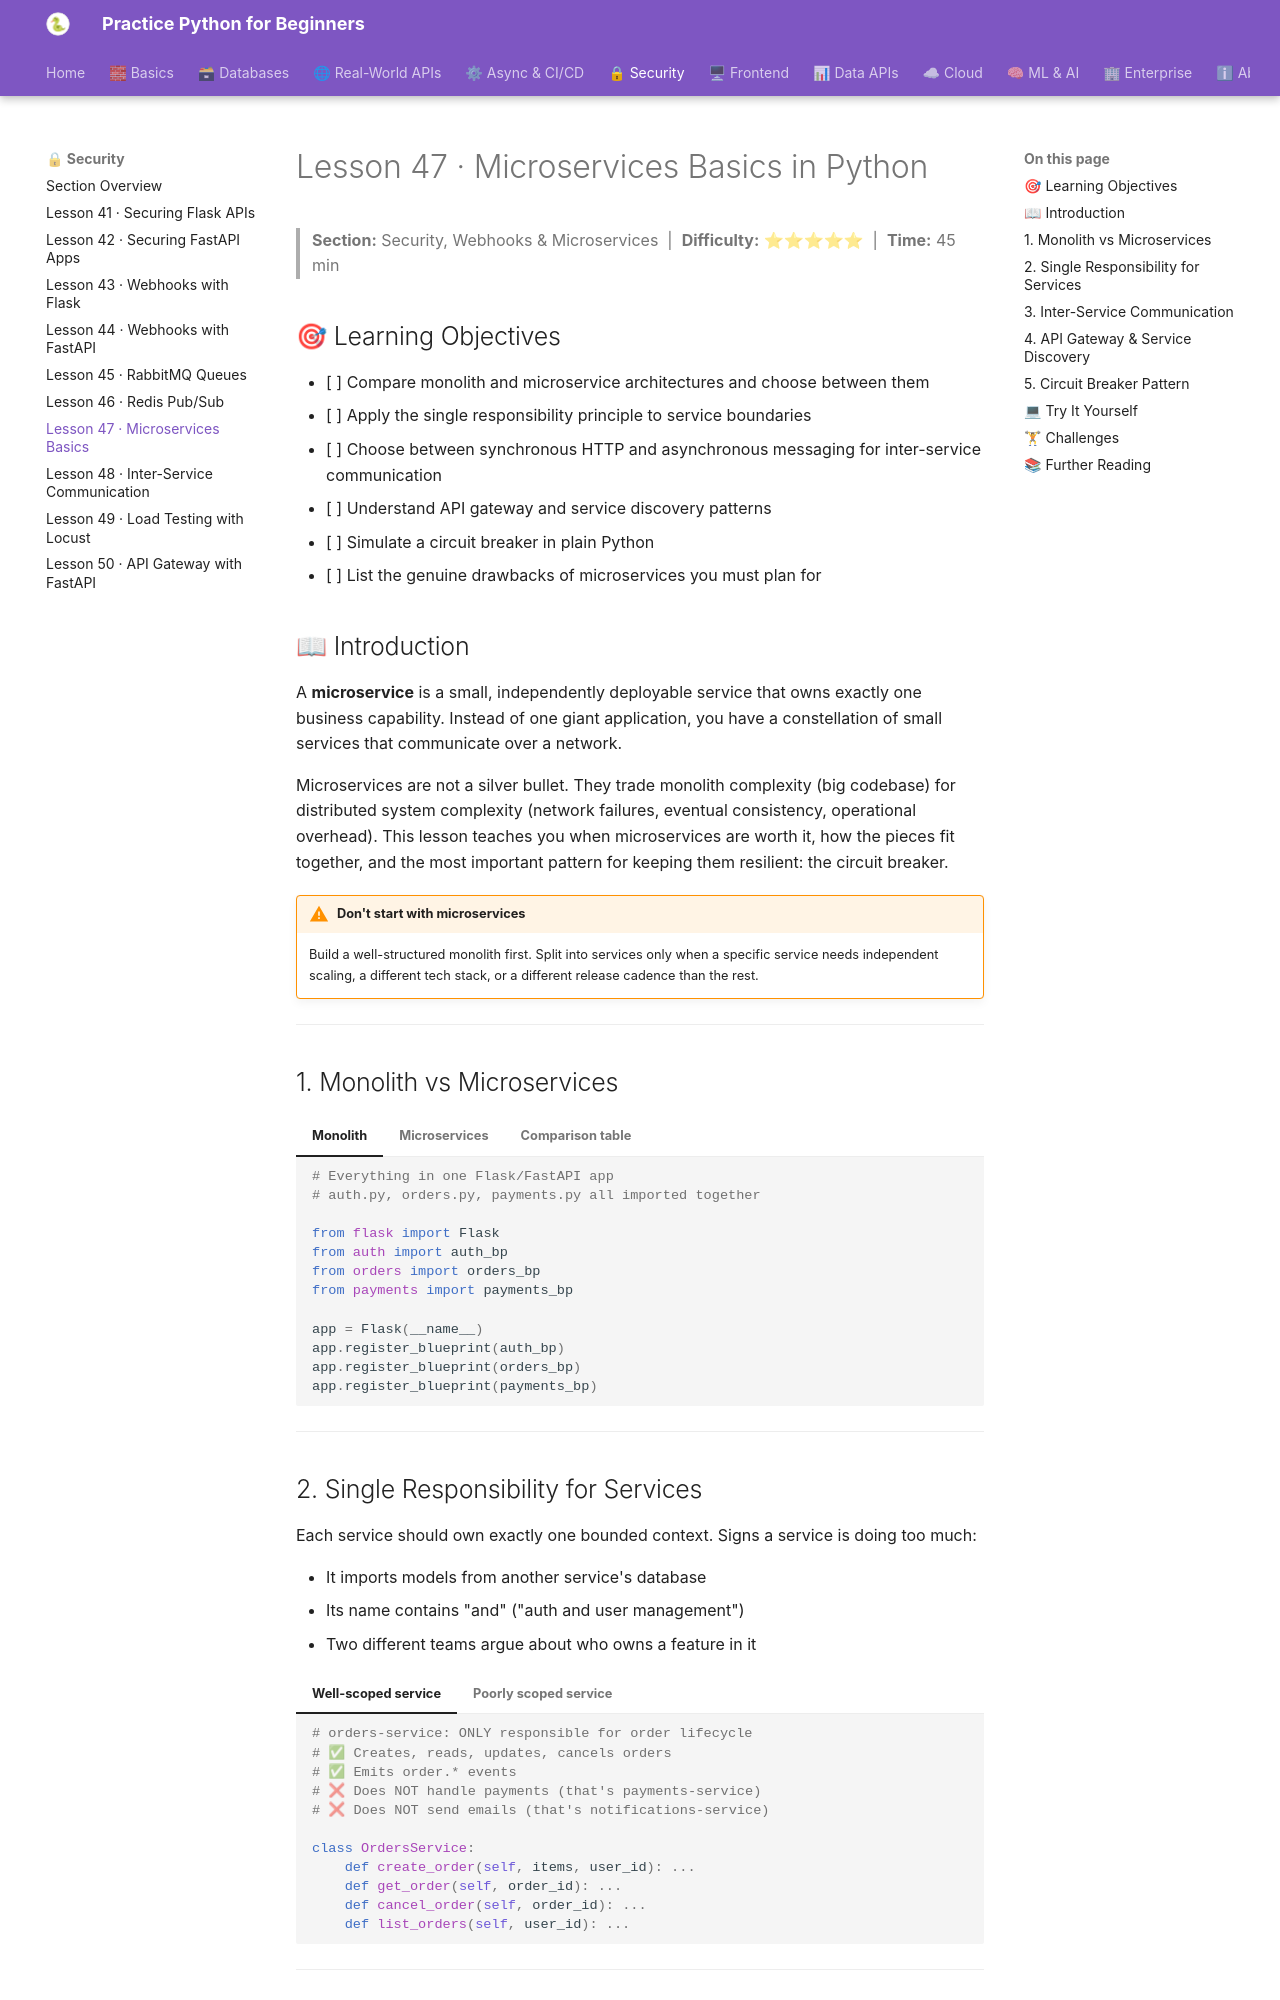

repository: practice-python-for-beginners/practice-python-for-beginners.github.io · page: 05-security/47-microservices-basics/index.html · generator: mkdocs

---
title: "Lesson 47 · Microservices Basics in Python"
description: "Understand monolith vs microservices, single responsibility, inter-service communication patterns, API gateways, service discovery, and the real drawbacks of microservices."
---

# Lesson 47 · Microservices Basics in Python

> **Section:** Security, Webhooks & Microservices &nbsp;|&nbsp; **Difficulty:** ⭐⭐⭐⭐⭐ &nbsp;|&nbsp; **Time:** 45 min

## 🎯 Learning Objectives

- [ ] Compare monolith and microservice architectures and choose between them
- [ ] Apply the single responsibility principle to service boundaries
- [ ] Choose between synchronous HTTP and asynchronous messaging for inter-service communication
- [ ] Understand API gateway and service discovery patterns
- [ ] Simulate a circuit breaker in plain Python
- [ ] List the genuine drawbacks of microservices you must plan for

## 📖 Introduction

A **microservice** is a small, independently deployable service that owns exactly one business capability. Instead of one giant application, you have a constellation of small services that communicate over a network.

Microservices are not a silver bullet. They trade monolith complexity (big codebase) for distributed system complexity (network failures, eventual consistency, operational overhead). This lesson teaches you when microservices are worth it, how the pieces fit together, and the most important pattern for keeping them resilient: the circuit breaker.

!!! warning "Don't start with microservices"
    Build a well-structured monolith first. Split into services only when a specific service needs independent scaling, a different tech stack, or a different release cadence than the rest.

---

## 1. Monolith vs Microservices

=== "Monolith"
    ```python
    # Everything in one Flask/FastAPI app
    # auth.py, orders.py, payments.py all imported together

    from flask import Flask
    from auth import auth_bp
    from orders import orders_bp
    from payments import payments_bp

    app = Flask(__name__)
    app.register_blueprint(auth_bp)
    app.register_blueprint(orders_bp)
    app.register_blueprint(payments_bp)
    ```

=== "Microservices"
    ```
    ┌─────────────────────────────────────────┐
    │              API Gateway :8000          │
    └───┬──────────────┬──────────────────────┘
        │              │
    ┌───▼───┐      ┌───▼────┐      ┌──────────┐
    │ Auth  │      │ Orders │      │ Payments │
    │ :8001 │      │ :8002  │      │ :8003    │
    └───────┘      └───┬────┘      └──────────┘
                       │ async message
                   ┌───▼──────┐
                   │ Inventory│
                   │  :8004   │
                   └──────────┘
    ```

=== "Comparison table"
    | Dimension | Monolith | Microservices |
    |-----------|----------|---------------|
    | Deployment | Deploy whole app | Deploy each service independently |
    | Scaling | Scale whole app | Scale hot services only |
    | Tech stack | One stack | Per-service (polyglot) |
    | Testing | Straightforward | Complex (need mocks / test doubles) |
    | Latency | Function call | Network round-trip |
    | Good for | Early-stage, small team | Large team, varied scaling needs |

---
